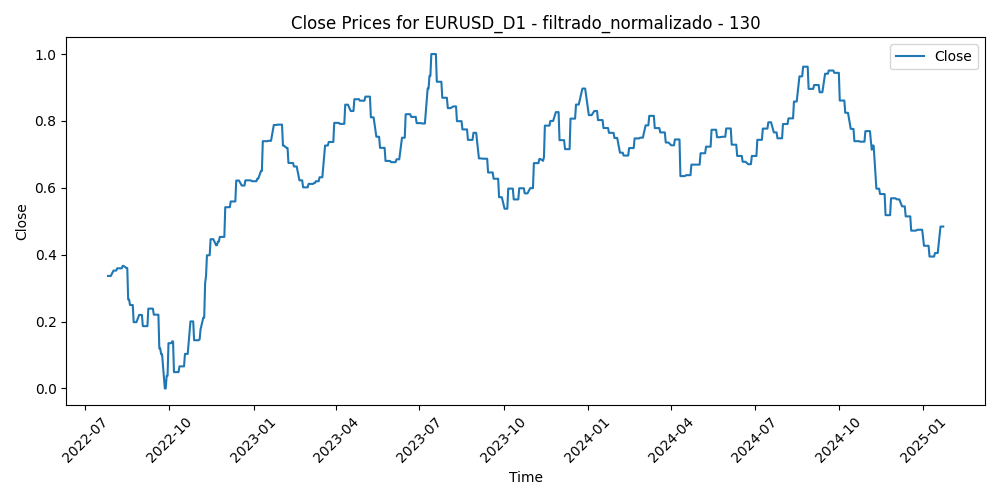

Data behind this chart, as committed beside it:
Time, Close, Volume, diferencia_media_130
2022-07-26, 0.3364, 0.4169, 0.9136
2022-07-27, 0.3364, 0.4632, 0.8552
2022-07-28, 0.3364, 0.5826, 0.8519
2022-07-29, 0.3364, 0.5434, 0.8278
2022-08-01, 0.3525, 0.4813, 0.8007
2022-08-02, 0.3525, 0.62, 0.8569
2022-08-03, 0.3525, 0.5243, 0.8494
2022-08-04, 0.3525, 0.4698, 0.7933
2022-08-05, 0.3592, 0.4438, 0.8309
2022-08-08, 0.3592, 0.3611, 0.8144
2022-08-09, 0.3592, 0.2803, 0.7956
2022-08-10, 0.3592, 0.4246, 0.7346
2022-08-11, 0.3664, 0.444, 0.7147
2022-08-12, 0.3664, 0.358, 0.749
2022-08-15, 0.3602, 0.3297, 0.8084
2022-08-16, 0.3602, 0.3881, 0.7951
2022-08-17, 0.2659, 0.4802, 0.7845
2022-08-18, 0.2659, 0.4384, 0.8375
2022-08-19, 0.2495, 0.381, 0.8608
2022-08-22, 0.2495, 0.4151, 0.9185
2022-08-23, 0.1982, 0.51, 0.895
2022-08-24, 0.1982, 0.4159, 0.8882
2022-08-25, 0.1982, 0.4279, 0.878
2022-08-26, 0.1982, 0.4686, 0.8774
2022-08-29, 0.2198, 0.4921, 0.8499
2022-08-30, 0.2198, 0.5425, 0.8329
2022-08-31, 0.2198, 0.5121, 0.8032
2022-09-01, 0.2198, 0.5147, 0.8677
2022-09-02, 0.1863, 0.4965, 0.8554
2022-09-05, 0.1863, 0.3596, 0.8671
2022-09-06, 0.1863, 0.5732, 0.8783
2022-09-07, 0.1863, 0.509, 0.8078
2022-09-08, 0.2386, 0.572, 0.808
2022-09-09, 0.2386, 0.495, 0.776
2022-09-12, 0.2386, 0.5, 0.7188
2022-09-13, 0.2386, 0.515, 0.8149
2022-09-14, 0.2206, 0.5873, 0.8015
2022-09-15, 0.2206, 0.4348, 0.785
2022-09-16, 0.2206, 0.4913, 0.7681
2022-09-19, 0.2206, 0.3441, 0.7562
2022-09-20, 0.1197, 0.4603, 0.7869
2022-09-21, 0.1197, 0.6047, 0.8679
2022-09-22, 0.1023, 0.7251, 0.8639
2022-09-23, 0.1023, 0.6523, 0.9525
2022-09-26, 0.0, 0.9689, 0.9978
2022-09-27, 0.0, 0.698, 1.0
2022-09-28, 0.03769, 0.8905, 0.8996
2022-09-29, 0.03769, 0.797, 0.8431
2022-09-30, 0.1352, 0.8011, 0.8448
2022-10-03, 0.1352, 0.694, 0.8236
2022-10-04, 0.1406, 0.657, 0.7134
2022-10-05, 0.1406, 0.5245, 0.7739
2022-10-06, 0.04881, 0.6041, 0.8303
2022-10-07, 0.04881, 0.5405, 0.8576
2022-10-10, 0.04881, 0.4537, 0.8762
2022-10-11, 0.04881, 0.5803, 0.8695
2022-10-12, 0.06607, 0.5575, 0.8651
2022-10-13, 0.06607, 0.6102, 0.8108
2022-10-14, 0.06607, 0.6293, 0.8401
2022-10-17, 0.06607, 0.4941, 0.757
... 588 more rows
